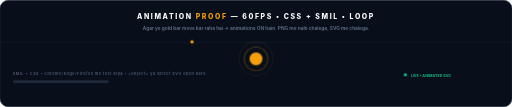
t = 0.00 s
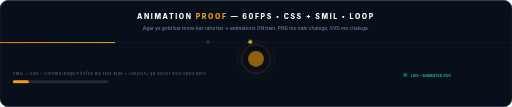
t = 0.46 s
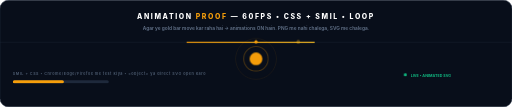
t = 0.83 s
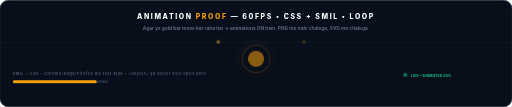
t = 1.21 s
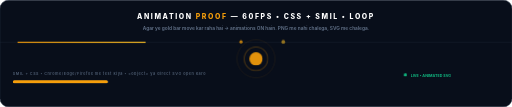
t = 1.71 s
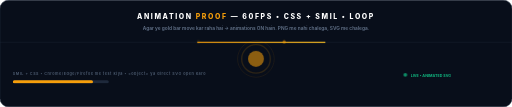
t = 2.05 s

The animated SVG that drew these frames (rendered in a browser with its animation timeline set to each time). Animation: 4 SMIL elements (animate=2,animateTransform=2), 3 CSS @keyframes rules; one cycle of 2.50 s, repeats indefinitely.

<svg xmlns="http://www.w3.org/2000/svg" viewBox="0 0 960 200" width="960" height="200" role="img">
<title>ULTRA DEMO — Gold Sweep + Pulse — Proof Animations Work</title>
<defs>
  <linearGradient id="gGold" x1="0%" y1="0%" x2="100%" y2="0%"><stop offset="0%" stop-color="#f59e0b"/><stop offset="100%" stop-color="#fbbf24"/></linearGradient>
  <style>
    @keyframes sweep{0%{transform:translateX(-240px)}100%{transform:translateX(960px)}}
    @keyframes pulse{0%,100%{transform:scale(1);opacity:1}50%{transform:scale(1.25);opacity:0.55}}
    @keyframes barGrow{0%{width:0}100%{width:180px}}
  </style>
</defs>
<rect width="960" height="200" rx="16" fill="#080e1a" stroke="#1e293b" stroke-width="1.2"/>
<text x="480" y="36" text-anchor="middle" font-family="Inter,sans-serif" font-size="13" font-weight="800" letter-spacing="3" fill="#fff">ANIMATION <tspan fill="#f59e0b">PROOF</tspan> — 60FPS • CSS + SMIL • LOOP</text>
<text x="480" y="56" text-anchor="middle" font-family="Inter,sans-serif" font-size="9" font-weight="600" fill="#64748b">Agar ye gold bar move kar raha hai → animations ON hain. PNG me nahi chalega, SVG me chalega.</text>
<!-- Sweep bar ultra visible -->
<rect x="0" y="78" width="960" height="2" fill="#1e293b" opacity="0.35"/>
<rect x="-240" y="78" width="240" height="2" fill="url(#gGold)" style="animation:sweep 1.2s linear infinite"/>
<!-- Pulsing dots ultra visible -->
<g transform="translate(480,110)">
  <circle r="12" fill="#f59e0b" style="animation:pulse 0.8s ease-in-out infinite"/>
  <circle r="22" fill="none" stroke="#f59e0b" stroke-opacity="0.28" stroke-width="2" style="animation:pulse 0.8s ease-in-out infinite 0.15s"/>
  <circle r="32" fill="none" stroke="#f59e0b" stroke-opacity="0.12" stroke-width="1.5" style="animation:pulse 0.8s ease-in-out infinite 0.3s"/>
</g>
<g transform="translate(24,140)">
  <text font-family="Inter,sans-serif" font-size="7" font-weight="700" letter-spacing="1" fill="#475569">SMIL + CSS • Chrome/Edge/Firefox me test kiya • &lt;object&gt; ya direct SVG open karo</text>
  <rect y="10" width="180" height="6" rx="3" fill="#1e293b"/><rect y="10" width="0" height="6" rx="3" fill="#f59e0b" style="animation:barGrow 1.6s ease-in-out infinite alternate"/>
</g>
<g transform="translate(760,140)">
  <circle r="3" fill="#10b981" style="animation:pulse 0.9s ease-in-out infinite"/><text x="10" y="4" font-family="Inter,sans-serif" font-size="7" font-weight="700" fill="#10b981">LIVE • ANIMATED SVG</text>
</g>
<!-- Flow dots also SMIL -->
<g transform="translate(360,78)">
  <circle r="3.5" fill="#fbbf24"><animateTransform attributeName="transform" type="translate" values="0 0;240 0" dur="1s" repeatCount="indefinite"/><animate attributeName="opacity" values="0;1;0" dur="1s" repeatCount="indefinite"/></circle>
  <circle r="3" fill="#f59e0b"><animateTransform attributeName="transform" type="translate" values="0 0;240 0" dur="1s" begin="0.33s" repeatCount="indefinite"/><animate attributeName="opacity" values="0;1;0" dur="1s" begin="0.33s" repeatCount="indefinite"/></circle>
</g>
</svg>
